Run: headless pygame with SDL's dummy video driver; simulated clock (each Clock.tick advances the game by its frame time, no real sleeping); random seed 0; keys injected as events and as key.get_pressed() state; no mouse input.
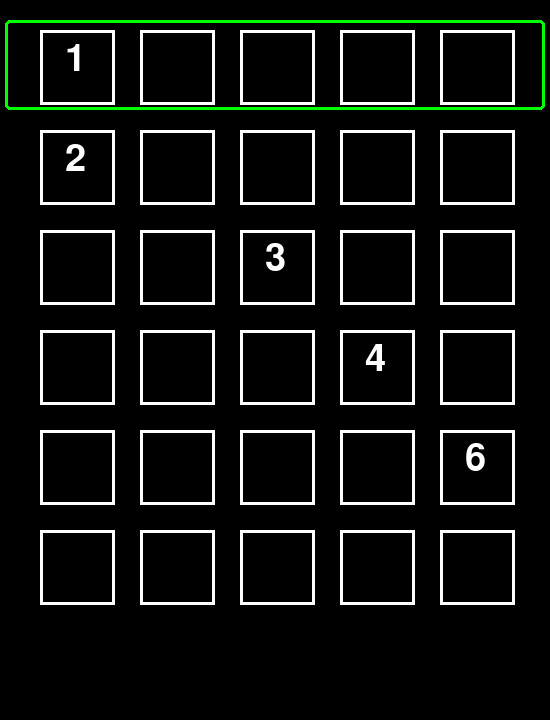
Frame 1 of 4 · flips 1–60 · no input
Frame 2 of 4 · flips 61–180 · tapped SPACE, RETURN · held RIGHT (→), D · screen unchanged from frame 1, image omitted
Frame 3 of 4 · flips 181–300 · held DOWN (↓), S · screen unchanged from frame 2, image omitted
Frame 4 of 4 · flips 301–420 · held LEFT (←), A, UP (↑), W · screen unchanged from frame 3, image omitted

The pygame program that drew these frames:

import pygame

pygame.init()

#screen dimensions
width = 550
height = 720

#display screen and caption
screen = pygame.display.set_mode((width, height))
pygame.display.set_caption("wordle infinite trainer")

#set fps and timer
fps = 60
timer = pygame.time.Clock()
turn = 0
letter = pygame.font.SysFont("timesnewroman", 56)

#set rgb colours
white = (255,255,255)
black = (0,0,0)
green = (0,255,0)

board = [["1"," "," "," "," "], ["2"," "," "," "," "], [" "," ","3"," "," "], [" "," "," ","4"," "], [" "," "," "," ","6"], [" "," "," "," "," "]]

def drawboard():
    global turn
    global board
    for i in range(len(board)-1):
        for j in range(len(board)):
            pygame.draw.rect(screen, white, [i*100+40, j*100+30, 75, 75], 3)
            text = letter.render(board[j][i], True, white)
            screen.blit(text, (i*100+65, j*100+40))

    pygame.draw.rect(screen, green, [5, turn*100 + 20,  width - 10, 90], 3, 5)

#start the program
running = True
while running:
    timer.tick(fps)
    screen.fill(black)

    for event in pygame.event.get():
        if event.type == pygame.QUIT:
            running = False

    drawboard()
    pygame.display.update()

pygame.quit()
